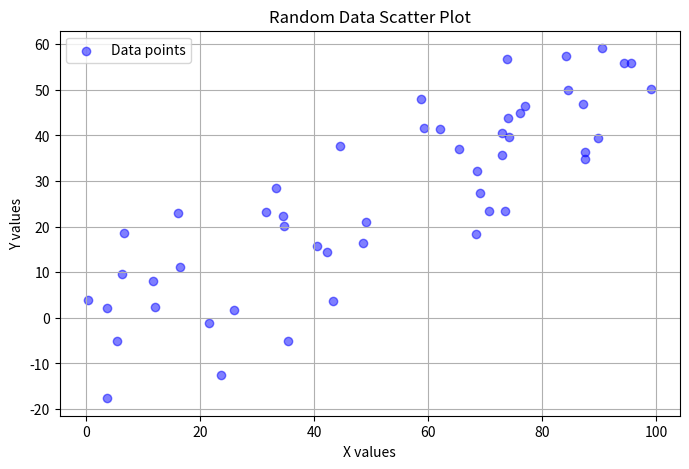

The script that saved this image:
# ENV allpy310

# pip install matplotlib numpy

import numpy as np
import matplotlib.pyplot as plt

def generate_data():
    # Генерация случайных данных
    x = np.random.rand(50) * 100  # 50 случайных значений X от 0 до 100
    y = x * 0.5 + np.random.normal(size=50) * 10  # Y зависит от X, добавляем нормальный шум
    return x, y

def plot_data(x, y):
    plt.figure(figsize=(8, 5))
    plt.scatter(x, y, color='blue', alpha=0.5, label='Data points')
    plt.title('Random Data Scatter Plot')
    plt.xlabel('X values')
    plt.ylabel('Y values')
    plt.legend()
    plt.grid(True)
    plt.show()

def main():
    x, y = generate_data()
    plot_data(x, y)

if __name__ == "__main__":
    main()

'''
1. Функция generate_data() генерирует случайные данные для двух переменных x и y, где y частично зависит от x с 
добавлением случайного шума.
2. Функция plot_data() использует matplotlib для создания и отображения графика разброса. Мы настраиваем некоторые 
аспекты визуализации, такие как цвет точек, подписи осей и сетка.
3. main() вызывает эти функции для выполнения генерации данных и их визуализации.

Этот скрипт можно использовать как основу для более сложных анализов данных, добавляя различные типы графиков, 
настройки или другие элементы анализа.
'''